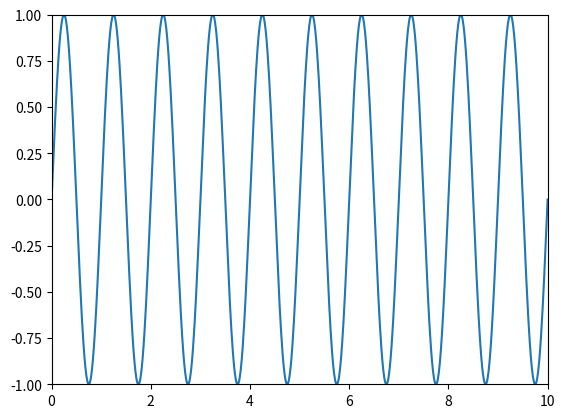

The script that saved this image:
import numpy as np
import matplotlib.pyplot as plt
from matplotlib.animation import FuncAnimation

# Create the figure and axis
fig, ax = plt.subplots()

# Initialize an empty plot
line, = ax.plot([], [])

# Set the axis limits
ax.set_xlim(0, 10)
ax.set_ylim(-1, 1)

# Animation update function
def update(frame):
    x = np.linspace(0, 10, 1000)
    y = np.sin(2 * np.pi * (x - 0.01 * frame))
    line.set_data(x, y)
    return line,

# Create the animation
animation = FuncAnimation(fig, update, frames=100, interval=50, blit=True)

# Show the animation
plt.show()